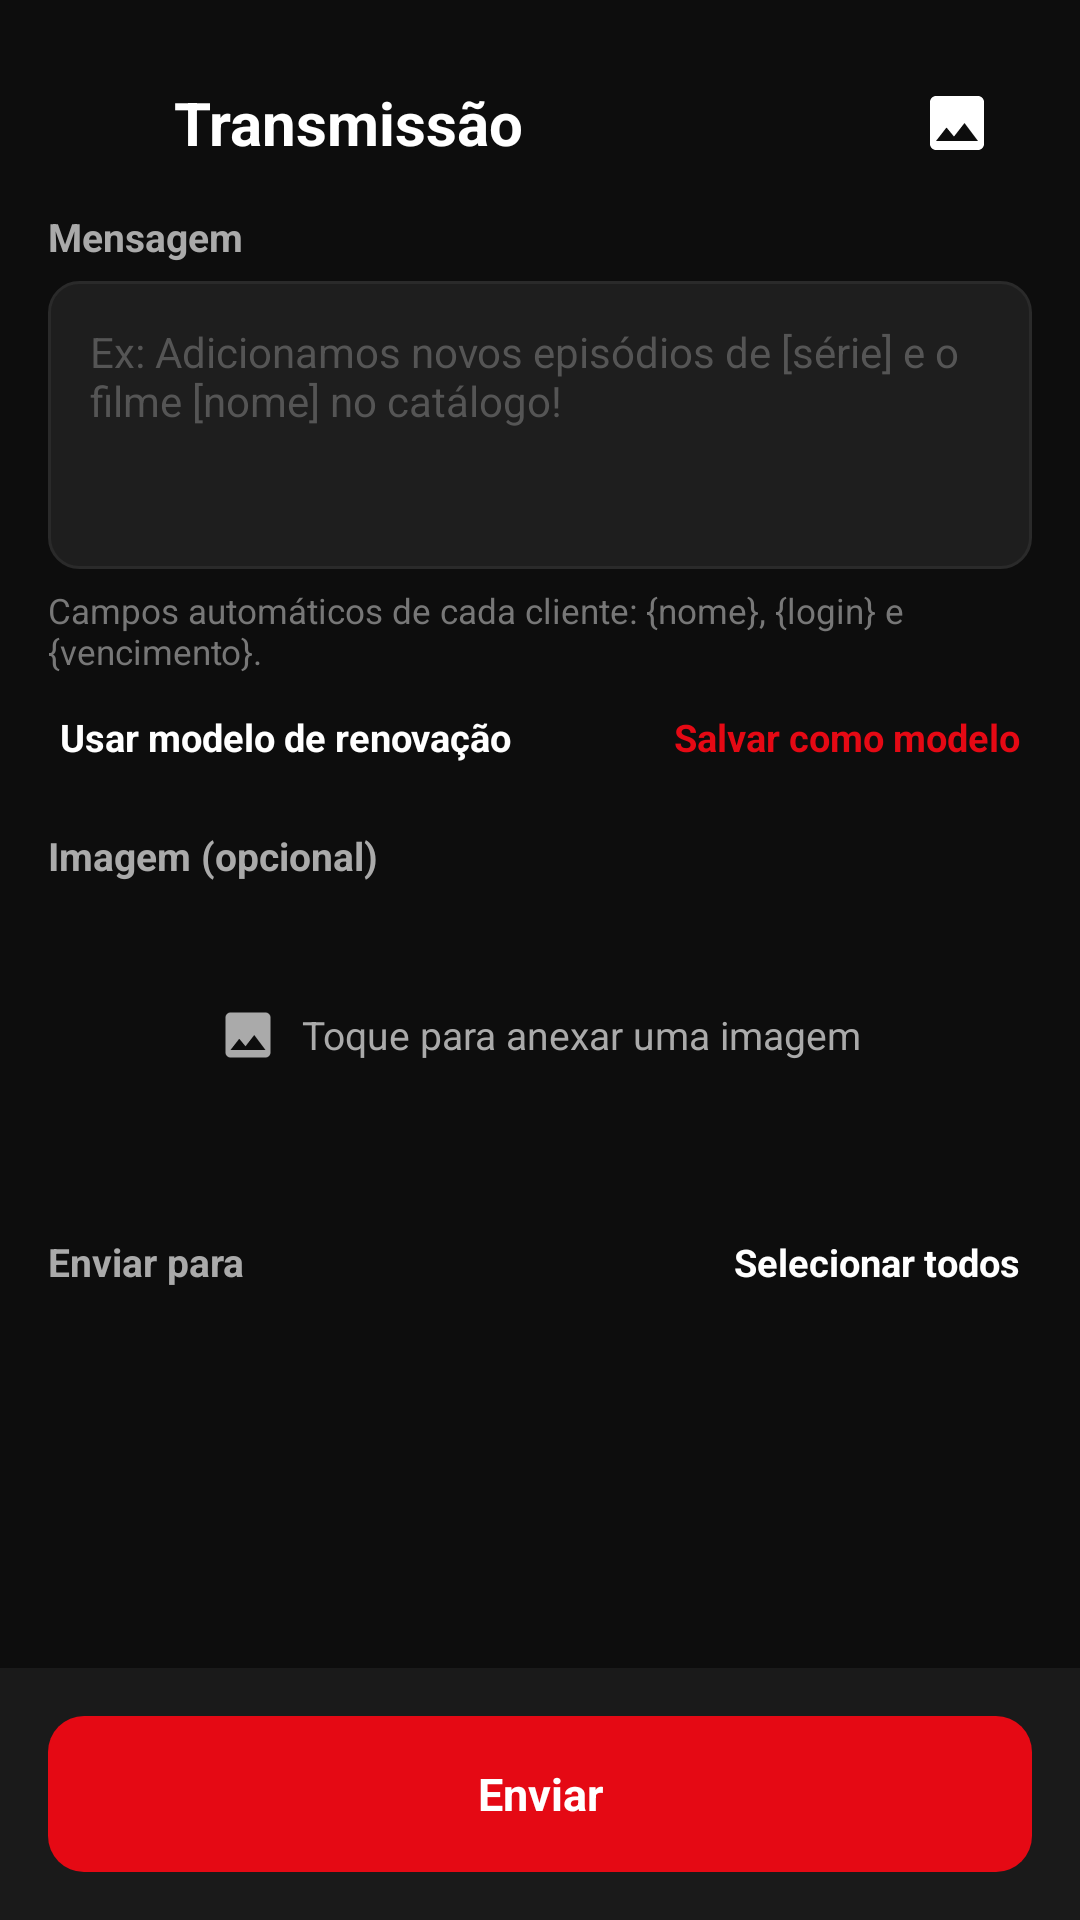

This screen was rendered from an Android layout file. Write that file and the resources it references.
<!-- AndroidManifest.xml: activity theme Theme.VltvClientes -->
<!-- res/layout/activity_transmissao.xml -->
<?xml version="1.0" encoding="utf-8"?>
<LinearLayout xmlns:android="http://schemas.android.com/apk/res/android"
    xmlns:app="http://schemas.android.com/apk/res-auto"
    xmlns:tools="http://schemas.android.com/tools"
    android:layout_width="match_parent"
    android:layout_height="match_parent"
    android:orientation="vertical"
    android:background="@color/bg_fundo">

    
    <LinearLayout
        android:layout_width="match_parent"
        android:layout_height="wrap_content"
        android:orientation="horizontal"
        android:gravity="center_vertical"
        android:paddingStart="8dp"
        android:paddingEnd="20dp"
        android:paddingTop="20dp"
        android:paddingBottom="8dp">

        <ImageButton
            android:id="@+id/btnVoltar"
            android:layout_width="42dp"
            android:layout_height="42dp"
            android:background="?attr/selectableItemBackgroundBorderless"
            android:src="@drawable/ic_close"
            android:contentDescription="Voltar" />

        <TextView
            android:layout_width="0dp"
            android:layout_height="wrap_content"
            android:layout_weight="1"
            android:layout_marginStart="8dp"
            android:text="Transmissão"
            android:textColor="@color/branco"
            android:textSize="20sp"
            android:textStyle="bold" />

        <ImageButton
            android:id="@+id/btnGeradorBanner"
            android:layout_width="42dp"
            android:layout_height="42dp"
            android:background="?attr/selectableItemBackgroundBorderless"
            android:src="@drawable/ic_image"
            android:contentDescription="Gerador de banner" />
    </LinearLayout>

    <androidx.core.widget.NestedScrollView
        android:layout_width="match_parent"
        android:layout_height="0dp"
        android:layout_weight="1"
        android:fillViewport="true">

        <LinearLayout
            android:layout_width="match_parent"
            android:layout_height="wrap_content"
            android:orientation="vertical"
            android:paddingStart="16dp"
            android:paddingEnd="16dp"
            android:paddingBottom="16dp">

            
            <TextView
                android:layout_width="wrap_content"
                android:layout_height="wrap_content"
                android:text="Mensagem"
                android:textColor="@color/cinza_texto"
                android:textSize="13sp"
                android:textStyle="bold"
                android:layout_marginBottom="6dp" />

            <EditText
                android:id="@+id/etMensagem"
                android:layout_width="match_parent"
                android:layout_height="wrap_content"
                android:minLines="4"
                android:gravity="top|start"
                android:background="@drawable/bg_input"
                android:padding="14dp"
                android:textColor="@color/branco"
                android:textColorHint="@color/cinza_hint"
                android:textSize="14sp"
                android:hint="Ex: Adicionamos novos episódios de [série] e o filme [nome] no catálogo!"
                tools:text="Adicionamos novos episódios!" />

            <TextView
                android:layout_width="match_parent"
                android:layout_height="wrap_content"
                android:text="Campos automáticos de cada cliente: {nome}, {login} e {vencimento}."
                android:textColor="@color/cinza_texto_escuro"
                android:textSize="11.5sp"
                android:layout_marginTop="6dp" />

            <LinearLayout
                android:layout_width="match_parent"
                android:layout_height="wrap_content"
                android:orientation="horizontal"
                android:layout_marginTop="8dp">

                <TextView
                    android:id="@+id/btnModeloRenovacao"
                    android:layout_width="0dp"
                    android:layout_height="wrap_content"
                    android:layout_weight="1"
                    android:text="Usar modelo de renovação"
                    android:textColor="@color/branco"
                    android:textSize="12.5sp"
                    android:textStyle="bold"
                    android:background="?attr/selectableItemBackground"
                    android:padding="4dp" />

                <TextView
                    android:id="@+id/btnSalvarModelo"
                    android:layout_width="wrap_content"
                    android:layout_height="wrap_content"
                    android:text="Salvar como modelo"
                    android:textColor="@color/vermelho_accent"
                    android:textSize="12.5sp"
                    android:textStyle="bold"
                    android:background="?attr/selectableItemBackground"
                    android:padding="4dp" />
            </LinearLayout>

            
            <TextView
                android:layout_width="wrap_content"
                android:layout_height="wrap_content"
                android:text="Imagem (opcional)"
                android:textColor="@color/cinza_texto"
                android:textSize="13sp"
                android:textStyle="bold"
                android:layout_marginTop="18dp"
                android:layout_marginBottom="6dp" />

            <FrameLayout
                android:id="@+id/layoutSemImagem"
                android:layout_width="match_parent"
                android:layout_height="90dp"
                android:background="@drawable/bg_imagem_preview">

                <LinearLayout
                    android:id="@+id/btnEscolherImagem"
                    android:layout_width="match_parent"
                    android:layout_height="match_parent"
                    android:orientation="horizontal"
                    android:gravity="center"
                    android:background="?attr/selectableItemBackground">

                    <ImageView
                        android:layout_width="20dp"
                        android:layout_height="20dp"
                        android:src="@drawable/ic_image"
                        app:tint="@color/cinza_texto" />

                    <TextView
                        android:layout_width="wrap_content"
                        android:layout_height="wrap_content"
                        android:layout_marginStart="8dp"
                        android:text="Toque para anexar uma imagem"
                        android:textColor="@color/cinza_texto"
                        android:textSize="13sp" />
                </LinearLayout>
            </FrameLayout>

            <FrameLayout
                android:id="@+id/layoutComImagem"
                android:layout_width="match_parent"
                android:layout_height="wrap_content"
                android:visibility="gone">

                <ImageView
                    android:id="@+id/ivPreviewImagem"
                    android:layout_width="match_parent"
                    android:layout_height="180dp"
                    android:scaleType="centerCrop"
                    android:background="@drawable/bg_imagem_preview"
                    tools:src="@drawable/ic_image" />

                <ImageButton
                    android:id="@+id/btnRemoverImagem"
                    android:layout_width="34dp"
                    android:layout_height="34dp"
                    android:layout_gravity="top|end"
                    android:layout_margin="8dp"
                    android:background="@drawable/bg_avatar"
                    android:src="@drawable/ic_close"
                    android:padding="7dp"
                    android:contentDescription="Remover imagem" />
            </FrameLayout>

            
            <LinearLayout
                android:layout_width="match_parent"
                android:layout_height="wrap_content"
                android:orientation="horizontal"
                android:gravity="center_vertical"
                android:layout_marginTop="18dp"
                android:layout_marginBottom="8dp">

                <TextView
                    android:layout_width="0dp"
                    android:layout_height="wrap_content"
                    android:layout_weight="1"
                    android:text="Enviar para"
                    android:textColor="@color/cinza_texto"
                    android:textSize="13sp"
                    android:textStyle="bold" />

                <TextView
                    android:id="@+id/tvContadorSelecionados"
                    android:layout_width="wrap_content"
                    android:layout_height="wrap_content"
                    android:textColor="@color/vermelho_accent"
                    android:textSize="12.5sp"
                    android:textStyle="bold"
                    android:layout_marginEnd="12dp"
                    tools:text="3 de 15 selecionados" />

                <TextView
                    android:id="@+id/btnSelecionarTodos"
                    android:layout_width="wrap_content"
                    android:layout_height="wrap_content"
                    android:text="Selecionar todos"
                    android:textColor="@color/branco"
                    android:textSize="12.5sp"
                    android:textStyle="bold"
                    android:background="?attr/selectableItemBackground"
                    android:padding="4dp" />
            </LinearLayout>

            <androidx.recyclerview.widget.RecyclerView
                android:id="@+id/rvClientesTransmissao"
                android:layout_width="match_parent"
                android:layout_height="wrap_content"
                android:nestedScrollingEnabled="false"
                tools:listitem="@layout/item_transmissao_cliente"
                tools:itemCount="3" />

        </LinearLayout>
    </androidx.core.widget.NestedScrollView>

    
    <LinearLayout
        android:layout_width="match_parent"
        android:layout_height="wrap_content"
        android:orientation="vertical"
        android:padding="16dp"
        android:background="@color/bg_card">

        <FrameLayout
            android:layout_width="match_parent"
            android:layout_height="52dp">

            <TextView
                android:id="@+id/btnEnviarTransmissao"
                android:layout_width="match_parent"
                android:layout_height="match_parent"
                android:background="@drawable/bg_botao_primario"
                android:gravity="center"
                android:text="Enviar"
                android:textColor="@color/branco"
                android:textSize="15sp"
                android:textStyle="bold" />

            <ProgressBar
                android:id="@+id/progressEnvio"
                android:layout_width="24dp"
                android:layout_height="24dp"
                android:layout_gravity="center"
                android:indeterminateTint="@color/branco"
                android:visibility="gone" />
        </FrameLayout>
    </LinearLayout>

</LinearLayout>
<!-- res/layout/item_transmissao_cliente.xml (included above) -->
<?xml version="1.0" encoding="utf-8"?>
<LinearLayout xmlns:android="http://schemas.android.com/apk/res/android"
    xmlns:tools="http://schemas.android.com/tools"
    android:id="@+id/cardItem"
    android:layout_width="match_parent"
    android:layout_height="wrap_content"
    android:orientation="horizontal"
    android:gravity="center_vertical"
    android:background="@drawable/bg_card"
    android:padding="14dp"
    android:layout_marginBottom="8dp">

    <TextView
        android:id="@+id/tvAvatarInicial"
        android:layout_width="36dp"
        android:layout_height="36dp"
        android:background="@drawable/bg_avatar"
        android:gravity="center"
        android:textColor="@color/vermelho_accent"
        android:textSize="14sp"
        android:textStyle="bold"
        android:layout_marginEnd="12dp"
        tools:text="J" />

    <LinearLayout
        android:layout_width="0dp"
        android:layout_height="wrap_content"
        android:layout_weight="1"
        android:orientation="vertical">

        <TextView
            android:id="@+id/tvNomeCliente"
            android:layout_width="match_parent"
            android:layout_height="wrap_content"
            android:textColor="@color/branco"
            android:textSize="15sp"
            android:textStyle="bold"
            android:ellipsize="end"
            android:maxLines="1"
            tools:text="João da Silva" />

        <TextView
            android:id="@+id/tvWhatsappCliente"
            android:layout_width="match_parent"
            android:layout_height="wrap_content"
            android:textColor="@color/cinza_texto_escuro"
            android:textSize="12sp"
            android:layout_marginTop="2dp"
            tools:text="+55 31 99999-8888" />
    </LinearLayout>

    <FrameLayout
        android:layout_width="26dp"
        android:layout_height="26dp">

        <ImageView
            android:id="@+id/ivMarcado"
            android:layout_width="26dp"
            android:layout_height="26dp"
            android:src="@drawable/ic_check_circle"
            android:visibility="gone"
            android:contentDescription="Selecionado" />

        <View
            android:id="@+id/viewDesmarcado"
            android:layout_width="22dp"
            android:layout_height="22dp"
            android:layout_gravity="center"
            android:background="@drawable/bg_circle_vazio" />
    </FrameLayout>

</LinearLayout>
<!-- resources referenced by this layout -->
<resources>
  <color name="bg_card">#1A1A1A</color>
  <color name="bg_fundo">#0D0D0D</color>
  <color name="branco">#FFFFFF</color>
  <color name="cinza_hint">#555555</color>
  <color name="cinza_texto">#AAAAAA</color>
  <color name="cinza_texto_escuro">#777777</color>
  <color name="vermelho_accent">#E50914</color>
  <!-- drawable bg_avatar (drawable) -->
  <?xml version="1.0" encoding="utf-8"?>
  <shape xmlns:android="http://schemas.android.com/apk/res/android"
      android:shape="oval">
      <solid android:color="@color/vermelho_accent_fraco" />
  </shape>
  <!-- drawable bg_botao_primario (drawable) -->
  <?xml version="1.0" encoding="utf-8"?>
  <shape xmlns:android="http://schemas.android.com/apk/res/android">
      <solid android:color="@color/vermelho_accent" />
      <corners android:radius="12dp" />
  </shape>
  <!-- drawable bg_card (drawable) -->
  <?xml version="1.0" encoding="utf-8"?>
  <shape xmlns:android="http://schemas.android.com/apk/res/android">
      <solid android:color="@color/bg_card" />
      <corners android:radius="14dp" />
      <stroke android:width="1dp" android:color="@color/borda_card" />
  </shape>
  <!-- drawable bg_circle_vazio (drawable) -->
  <?xml version="1.0" encoding="utf-8"?>
  <shape xmlns:android="http://schemas.android.com/apk/res/android"
      android:shape="oval">
      <solid android:color="@android:color/transparent" />
      <stroke android:width="2dp" android:color="@color/cinza_hint" />
  </shape>
  <!-- drawable bg_input (drawable) -->
  <?xml version="1.0" encoding="utf-8"?>
  <shape xmlns:android="http://schemas.android.com/apk/res/android">
      <solid android:color="@color/bg_card_claro" />
      <corners android:radius="10dp" />
      <stroke android:width="1dp" android:color="@color/borda_card" />
  </shape>
  <!-- drawable ic_check_circle (drawable) -->
  <vector xmlns:android="http://schemas.android.com/apk/res/android"
      android:width="24dp" android:height="24dp" android:viewportWidth="24" android:viewportHeight="24">
      <path android:fillColor="@color/vermelho_accent" android:pathData="M12,2C6.48,2 2,6.48 2,12s4.48,10 10,10 10,-4.48 10,-10S17.52,2 12,2z"/>
      <path android:fillColor="#FFFFFF" android:pathData="M10,15.17L6.83,12l-1.42,1.41L10,18 20,8l-1.41,-1.41z"/>
  </vector>
  <!-- drawable ic_image (drawable) -->
  <vector xmlns:android="http://schemas.android.com/apk/res/android"
      android:width="24dp" android:height="24dp" android:viewportWidth="24" android:viewportHeight="24">
      <path android:fillColor="#FFFFFF" android:pathData="M21,19V5c0,-1.1 -0.9,-2 -2,-2H5C3.9,3 3,3.9 3,5v14c0,1.1 0.9,2 2,2h14C20.1,21 21,20.1 21,19z M8.5,13.5l2.5,3.01L14.5,12l4.5,6H5L8.5,13.5z"/>
  </vector>
  <style name="Theme.VltvClientes" parent="Theme.MaterialComponents.NoActionBar">
          <item name="colorPrimary">@color/vermelho_accent</item>
          <item name="colorPrimaryDark">@color/bg_fundo</item>
          <item name="colorAccent">@color/vermelho_accent</item>
          <item name="android:windowBackground">@color/bg_fundo</item>
          <item name="android:statusBarColor">@color/bg_fundo</item>
          <item name="android:navigationBarColor">@color/bg_fundo</item>
          <item name="android:windowLightStatusBar" tools:targetApi="m">false</item>
          <item name="android:textColorPrimary">@color/branco</item>
          <item name="android:textColorSecondary">@color/cinza_texto</item>
      </style>
  <color name="vermelho_accent_fraco">#33E50914</color>
  <color name="borda_card">#2A2A2A</color>
  <color name="bg_card_claro">#1E1E1E</color>
</resources>
